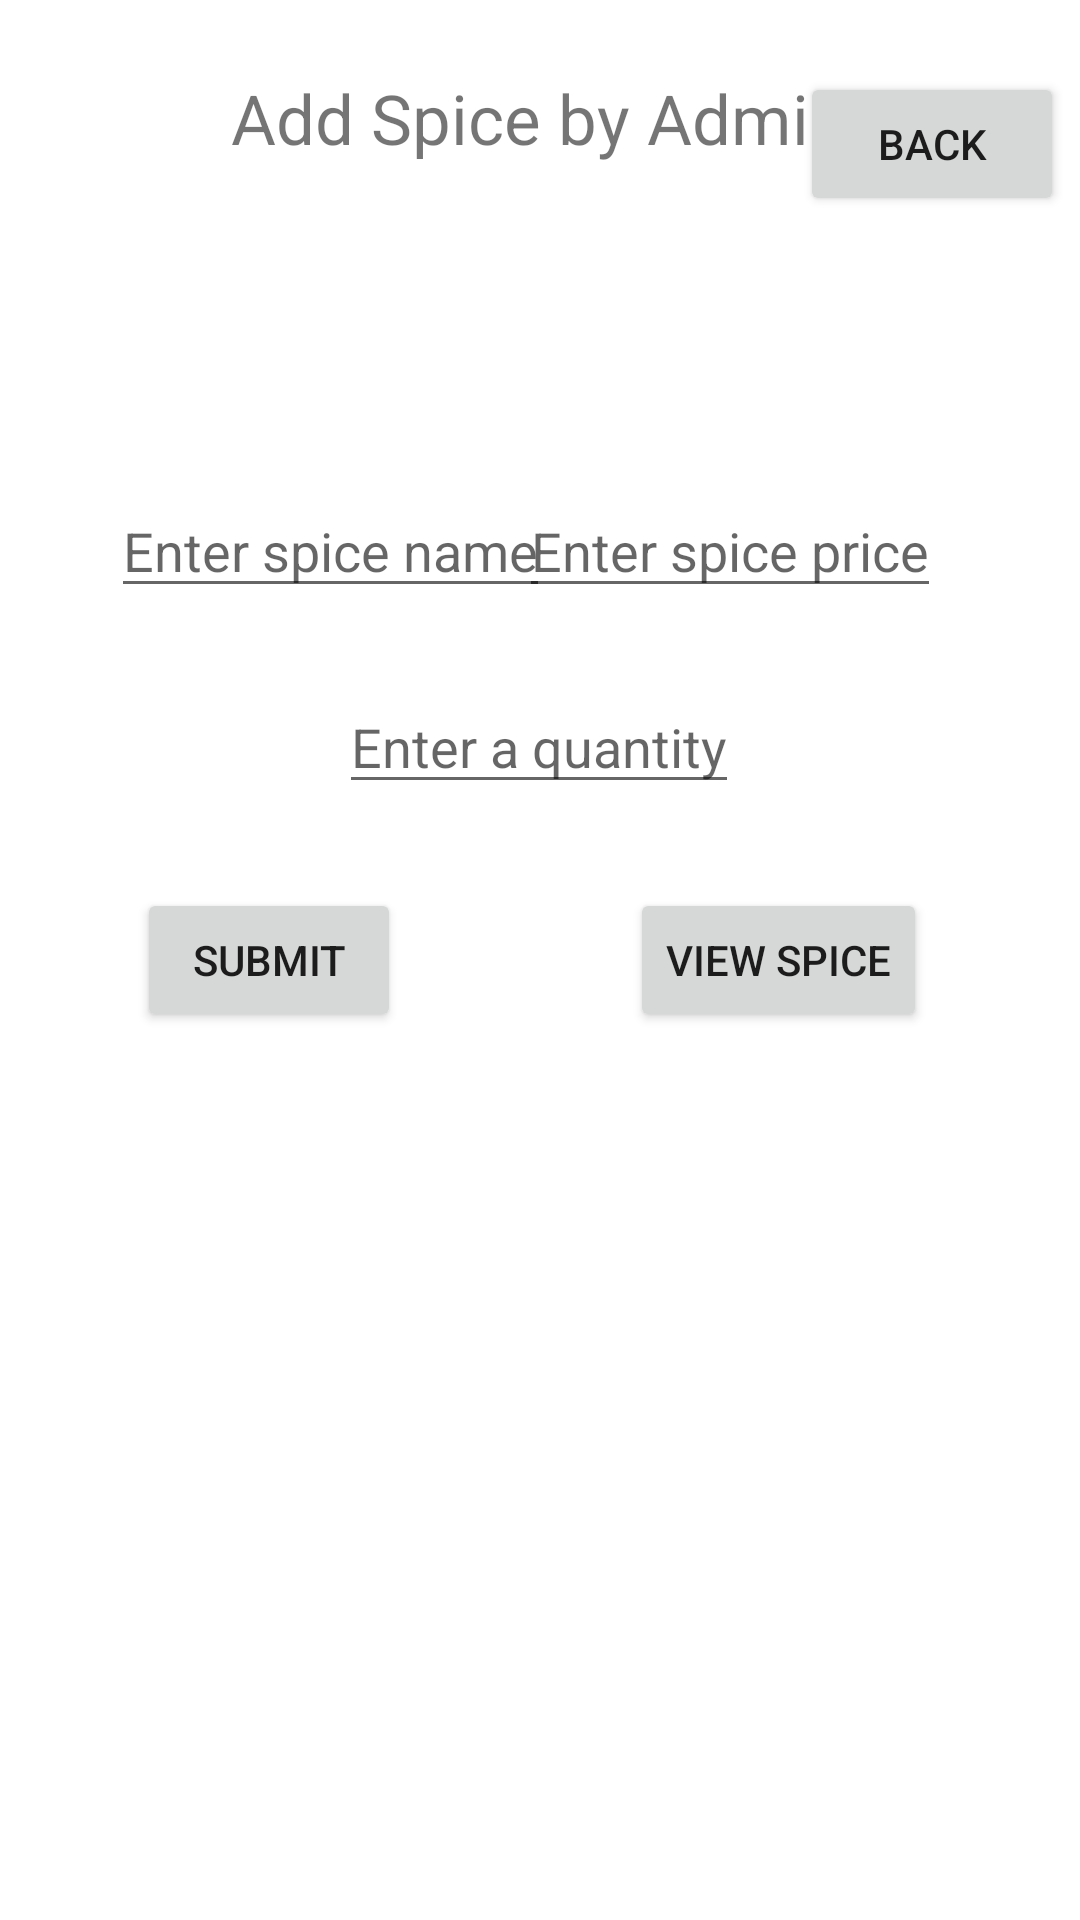

Write the Android layout XML for this screen, with the resource values it uses.
<!-- AndroidManifest.xml: application theme Theme.SpiceWorld -->
<!-- res/layout/activity_add_spice_by_admin.xml -->
<?xml version="1.0" encoding="utf-8"?>
<androidx.constraintlayout.widget.ConstraintLayout xmlns:android="http://schemas.android.com/apk/res/android"
    xmlns:app="http://schemas.android.com/apk/res-auto"
    xmlns:tools="http://schemas.android.com/tools"
    android:layout_width="match_parent"
    android:layout_height="match_parent"
    tools:context=".AddSpiceByAdmin">

    <TextView
        android:id="@+id/adminAddSpiceView1"
        android:layout_width="wrap_content"
        android:layout_height="wrap_content"
        android:layout_marginTop="24dp"
        android:text="Add Spice by Admin"
        android:textSize="23dp"
        app:layout_constraintEnd_toEndOf="parent"
        app:layout_constraintHorizontal_bias="0.497"
        app:layout_constraintStart_toStartOf="parent"
        app:layout_constraintTop_toTopOf="parent" />

    <TextView
        android:id="@+id/adminAddSpiceView2"
        android:layout_width="wrap_content"
        android:layout_height="wrap_content"
        android:layout_marginTop="16dp"
        android:hint="Add Spice by Admin"
        android:textSize="23dp"
        android:visibility="invisible"
        app:layout_constraintEnd_toEndOf="parent"
        app:layout_constraintHorizontal_bias="0.497"
        app:layout_constraintStart_toStartOf="parent"
        app:layout_constraintTop_toBottomOf="@id/adminAddSpiceView1" />

    <EditText
        android:id="@+id/addSpiceNameByAdminEdit1"
        android:layout_width="wrap_content"
        android:layout_height="wrap_content"
        android:layout_marginTop="60dp"
        android:hint="Enter spice name"
        android:textAlignment="center"
        android:textColor="@color/colorDarkRed"
        app:layout_constraintEnd_toEndOf="parent"
        app:layout_constraintHorizontal_bias="0.173"
        app:layout_constraintStart_toStartOf="parent"
        app:layout_constraintTop_toBottomOf="@id/adminAddSpiceView2" />

    <EditText
        android:id="@+id/addSpicePriceByAdminEdit2"
        android:layout_width="wrap_content"
        android:layout_height="wrap_content"
        android:layout_marginTop="60dp"
        android:hint="Enter spice price"
        android:textAlignment="center"
        android:textColor="@color/colorDarkRed"
        app:layout_constraintEnd_toEndOf="parent"
        app:layout_constraintHorizontal_bias="0.789"
        app:layout_constraintStart_toStartOf="parent"
        app:layout_constraintTop_toBottomOf="@+id/adminAddSpiceView2" />

    <EditText
        android:id="@+id/addSpiceQuanityByAdminEdit3"
        android:layout_width="wrap_content"
        android:layout_height="wrap_content"
        android:layout_marginTop="24dp"
        android:hint="Enter a quantity"
        android:textAlignment="center"
        android:textColor="@color/colorDarkRed"
        app:layout_constraintEnd_toEndOf="parent"
        app:layout_constraintHorizontal_bias="0.498"
        app:layout_constraintStart_toStartOf="parent"
        app:layout_constraintTop_toBottomOf="@id/addSpicePriceByAdminEdit2" />

    <Button
        android:id="@+id/submitSpiceBtn"
        android:layout_width="wrap_content"
        android:layout_height="wrap_content"
        android:layout_marginTop="28dp"
        android:text="Submit"
        app:layout_constraintEnd_toEndOf="parent"
        app:layout_constraintHorizontal_bias="0.168"
        app:layout_constraintStart_toStartOf="parent"
        app:layout_constraintTop_toBottomOf="@+id/addSpiceQuanityByAdminEdit3" />

    <Button
        android:id="@+id/viewSpicebtn"
        android:layout_width="wrap_content"
        android:layout_height="wrap_content"
        android:layout_marginTop="28dp"
        android:text="View Spice"
        app:layout_constraintEnd_toEndOf="parent"
        app:layout_constraintHorizontal_bias="0.804"
        app:layout_constraintStart_toStartOf="parent"
        app:layout_constraintTop_toBottomOf="@+id/addSpiceQuanityByAdminEdit3" />

    <Button
        android:id="@+id/addToAdminbtn"
        android:layout_width="wrap_content"
        android:layout_height="wrap_content"
        android:layout_marginTop="24dp"
        android:text="back"
        app:layout_constraintBottom_toBottomOf="parent"
        app:layout_constraintEnd_toEndOf="parent"
        app:layout_constraintHorizontal_bias="0.981"
        app:layout_constraintStart_toStartOf="parent"
        app:layout_constraintTop_toTopOf="parent"
        app:layout_constraintVertical_bias="0.0" />
</androidx.constraintlayout.widget.ConstraintLayout>
<!-- resources referenced by this layout -->
<resources>
  <color name="colorDarkRed">#86110e</color>
  <style name="Theme.SpiceWorld" parent="Theme.MaterialComponents.DayNight.DarkActionBar">
          
          <item name="colorPrimary">@color/purple_500</item>
          <item name="colorPrimaryVariant">@color/purple_700</item>
          <item name="colorOnPrimary">@color/white</item>
          
          <item name="colorSecondary">@color/teal_200</item>
          <item name="colorSecondaryVariant">@color/teal_700</item>
          <item name="colorOnSecondary">@color/black</item>
          
          <item name="android:statusBarColor">?attr/colorPrimaryVariant</item>
          
      </style>
  <color name="purple_500">#FF6200EE</color>
  <color name="purple_700">#FF3700B3</color>
  <color name="white">#FFFFFFFF</color>
  <color name="teal_200">#FF03DAC5</color>
  <color name="teal_700">#FF018786</color>
  <color name="black">#FF000000</color>
</resources>
